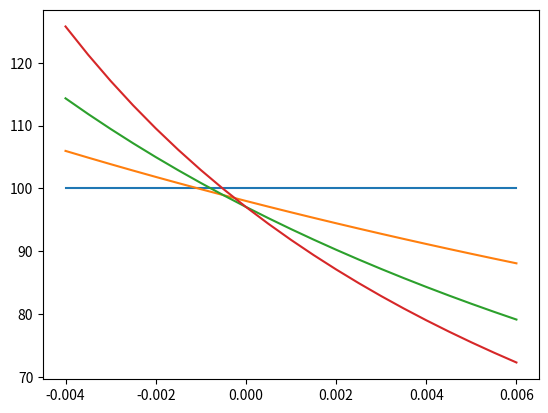

Python code for this plot: (Note: this script raises an exception after producing the figure.)
""" VERONESI 2000
    -------------
    Replication of Veronesi (2000).
"""


# -------------------------------------------------------------------------------
# IMPORT LIBRARIES
# -------------------------------------------------------------------------------


# Import libraries

import numpy as np
import pandas as pd
import matplotlib.pyplot as plt


# -------------------------------------------------------------------------------
# PARAMETERS
# -------------------------------------------------------------------------------


# Drift
theta = np.arange(-0.004, 0.0065, 0.0005)

# Unconditional distribution
freq = [1, 2, 4, 7, 11, 17, 23, 25, 27, 29, 30, 29, 27, 25, 23, 17, 11, 7, 4, 2, 1]
f = (freq / np.sum(freq))

# Probability of a change
p = 0.0167

# Risk aversion
gamma_g1 = [1.0, 1.5, 2.0, 2.5]
gamma_s1 = [0.0, 0.15, 0.5, 1.0]

# Discount rate
delta = 0.01

# Precision
sigmaD = 0.015

# Dimensions
n = theta.shape[0]

# -------------------------------------------------------------------------------
# FUNCTION C(THETA)
# -------------------------------------------------------------------------------

# Function for the constant

def kappa(gamma_f):

    k = 0

    for i in range(n):

        k += f[i] / (delta + p + (gamma_f-1) * theta[i] + 0.5 * gamma_f * (1-gamma_f) * sigmaD ** 2)

    return k

# Function C(theta)

def C_theta(gamma_f):

    c = 1 / ((delta + p + (gamma_f-1) * theta + 0.5 * gamma_f * (1-gamma_f) * sigmaD ** 2) * (1 - p * kappa(gamma_f)))

    return c

# Simulations

C_theta_g1 = pd.DataFrame(columns=gamma_g1)

for g in gamma_g1:

    C_theta_g1.loc[:,g] = C_theta(g)


plt.plot(theta, C_theta_g1)






theta_ell = theta[14]

dt = 0.001
T = 10

# Posterior distribution

dlog_pi = np.zeros((T, n))
log_pi = np.zeros((T, n))

dpi = np.zeros((T, n))
pi = np.zeros((T, n))
pi[0, :] = np.full(n, 1/n).reshape(1, -1)




sigma_e = 0.1
h_D = 1 / sigma_D
h_e = 1 / sigma_e
k = h_D ** 2 + h_e ** 2

# Stochastic differential equation (6)

for t in range(int(T/dt)):

    dB_D = np.random.normal(0,1)
    dB_e = np.random.normal(0,1)
    m_theta = np.sum(pi[t,:] * theta)
    print(min(pi[t,:]), max(pi[t,:]), sum(pi[t,:]))

    for i in range(n):

        dlog_pi[t+1, i] = (p * (f[i] - pi[t, i]) / pi[t, i] + k * (theta[i] - m_theta) * (theta_ell - m_theta)) * dt \
                          + (theta[i] - m_theta) * (h_D * dB_D + h_e * dB_e) - 0.5 * (theta[i] - m_theta) ** 2 * (h_D ** 2 + h_e ** 2) * dt

        log_pi[t+1, i] = log_pi[t, i] + dlog_pi[t+1, i]

    pi[t + 1, :] = np.exp(log_pi[t+1, :])
    pi[t + 1, :] = pi[t + 1, :] / np.sum(pi[t + 1, :])

    print(min(dpi[t + 1, :]), max(dpi[t + 1, :]), sum(dpi[t + 1, :]))
    print(min(pi[t+1,:]), max(pi[t+1,:]), sum(pi[t+1,:]))



for t in range(int(T/dt)):

    dB_D = np.random.normal(0,1)
    dB_e = np.random.normal(0,1)
    m_theta = np.sum(pi[t,:] * theta)
    print(min(pi[t,:]), max(pi[t,:]), sum(pi[t,:]))

    for i in range(n):

        dpi[t+1,i] = (p * (f[i] - pi[t,i]) + k * pi[t,i] * (theta[i] - m_theta) * (theta_ell - m_theta)) * dt \
                     + pi[t,i] * (theta[i] - m_theta) * (h_D * dB_D + h_e * dB_e)
        log_pi
        pi[t+1,i] = pi[t,i] + dpi[t+1,i]

    print(min(dpi[t + 1, :]), max(dpi[t + 1, :]), sum(dpi[t + 1, :]))
    print(min(pi[t+1,:]), max(pi[t+1,:]), sum(pi[t+1,:]))

# Plot unconditional and prior distributions

plt.bar(theta,height=pi[0,:], width=0.05, edgecolor='black', color='lightcyan', label='Prior')
plt.bar(theta, height=f, width=0.0005, edgecolor='black', color='blue', alpha = 0.6, label='Unconditional')
plt.vlines(theta_ell, ymin=0, ymax=max(f), color='black', linestyles='dashed', label='True ' + r'$\theta$')
plt.xlabel(r'$\theta$', fontsize=10)
plt.ylabel('Probability', fontsize=10)
plt.legend(loc='upper left', fontsize=10)
plt.title('Probability distribution', fontsize=10)


# Parameters

n = 100
f = np.ones(n) / n # (n * (n+1) / 2) * np.arange(1,n+1)

gamma = np.arange(1, 3, 0.5)
p = 0.01

theta = np.linspace(-0.0045, 0.006, n)




for g in gamma:

    C_theta[g] = list(C(g))

C_theta = pd.DataFrame(C_theta)

C_theta.plot(kind='line')
plt.legend(loc='upper right')


